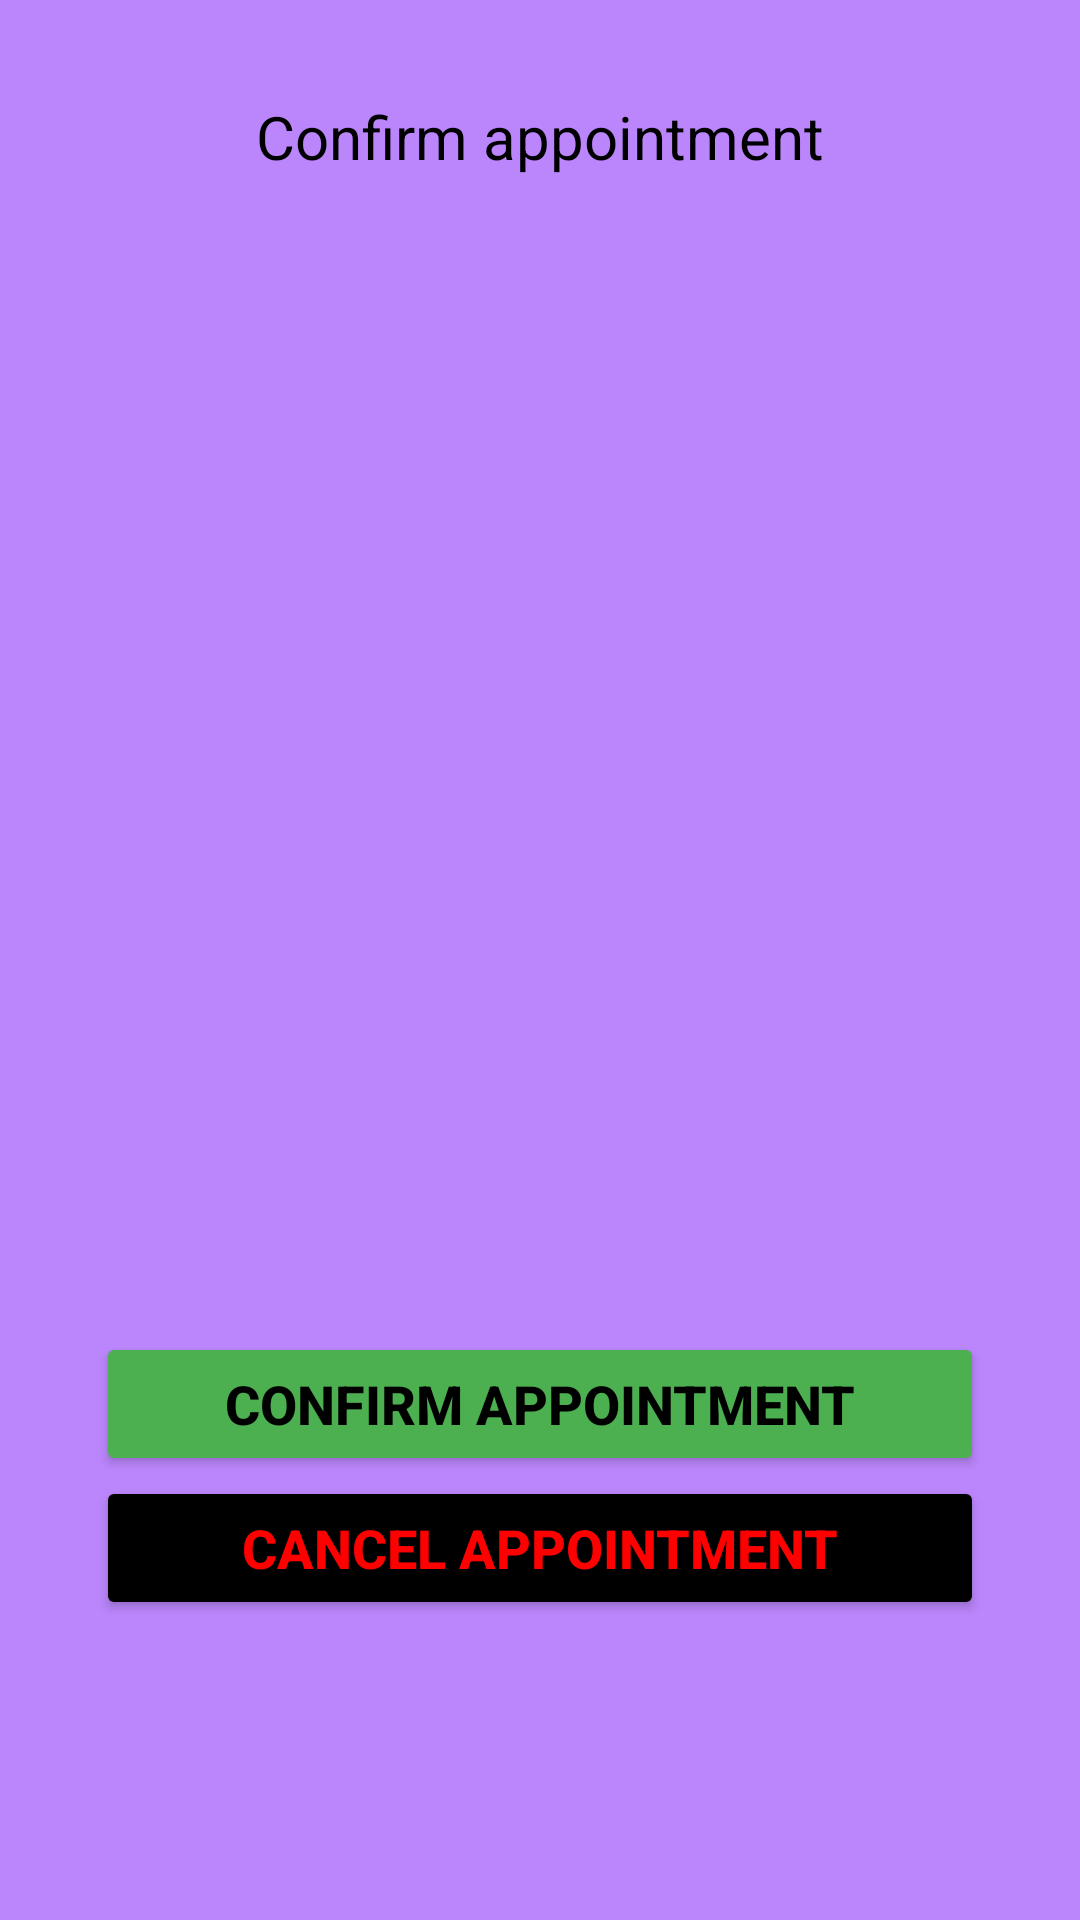

Layout XML and referenced resources for this Android screen:
<!-- AndroidManifest.xml: application theme Theme.DoctorAppointment -->
<!-- res/layout/activity_confirmation.xml -->
<?xml version="1.0" encoding="utf-8"?>
<RelativeLayout
    xmlns:android="http://schemas.android.com/apk/res/android"
    xmlns:app="http://schemas.android.com/apk/res-auto"
    xmlns:tools="http://schemas.android.com/tools"
    android:layout_width="match_parent"
    android:layout_height="match_parent"
    android:background="@color/purple_200"
    tools:context=".Confirmation">
    <TextView

        android:layout_width="wrap_content"
        android:layout_height="wrap_content"
        android:layout_centerHorizontal="true"
        android:layout_marginTop="32dp"
        android:gravity="center"
        android:text="Confirm appointment"
        android:textColor="@color/black"
        android:textSize="20sp" />
    <ImageView
        android:id="@+id/imageView2"
        android:layout_width="300dp"
        android:layout_height="300dp"
        android:layout_centerInParent="true"
        app:srcCompat="@drawable/doctor_image" />
    <LinearLayout
    android:layout_width="match_parent"
    android:layout_height="wrap_content"
    android:orientation="vertical"
    android:layout_marginRight="32dp"
    android:layout_marginLeft="32dp"
    android:layout_marginBottom="100dp"
    android:gravity="center|bottom"
    android:layout_alignParentBottom="true">


    <androidx.appcompat.widget.AppCompatButton
        android:id="@+id/confirm_button"
        android:layout_width="match_parent"
        android:layout_height="wrap_content"
        android:layout_gravity="bottom"
        android:backgroundTint="#4CAF50"
        android:text="Confirm Appointment"
        android:textColor="@color/black"
        android:textSize="18sp"
        android:textStyle="bold" />
        <androidx.appcompat.widget.AppCompatButton
            android:id="@+id/cancel"
            android:layout_width="match_parent"
            android:layout_height="wrap_content"
            android:layout_gravity="bottom"
            android:backgroundTint="#FF000000"
            android:text="Cancel Appointment"
            android:textColor="@color/red"
            android:textSize="18sp"
            android:textStyle="bold" />

</LinearLayout>

</RelativeLayout>
<!-- resources referenced by this layout -->
<resources>
  <color name="black">#FF000000</color>
  <color name="purple_200">#FFBB86FC</color>
  <color name="red">#FF0000</color>
  <style name="Theme.DoctorAppointment" parent="Theme.MaterialComponents.DayNight.DarkActionBar">
          
          <item name="colorPrimary">@color/purple_500</item>
          <item name="colorPrimaryVariant">@color/purple_700</item>
          <item name="colorOnPrimary">@color/white</item>
          
          <item name="colorSecondary">@color/teal_200</item>
          <item name="colorSecondaryVariant">@color/teal_700</item>
          <item name="colorOnSecondary">@color/black</item>
          
          <item name="android:statusBarColor" tools:targetApi="l">?attr/colorPrimaryVariant</item>
          
  
      </style>
  <color name="purple_500">#FF6200EE</color>
  <color name="purple_700">#FF3700B3</color>
  <color name="white">#FFFFFFFF</color>
  <color name="teal_200">#FF03DAC5</color>
  <color name="teal_700">#FF018786</color>
</resources>
